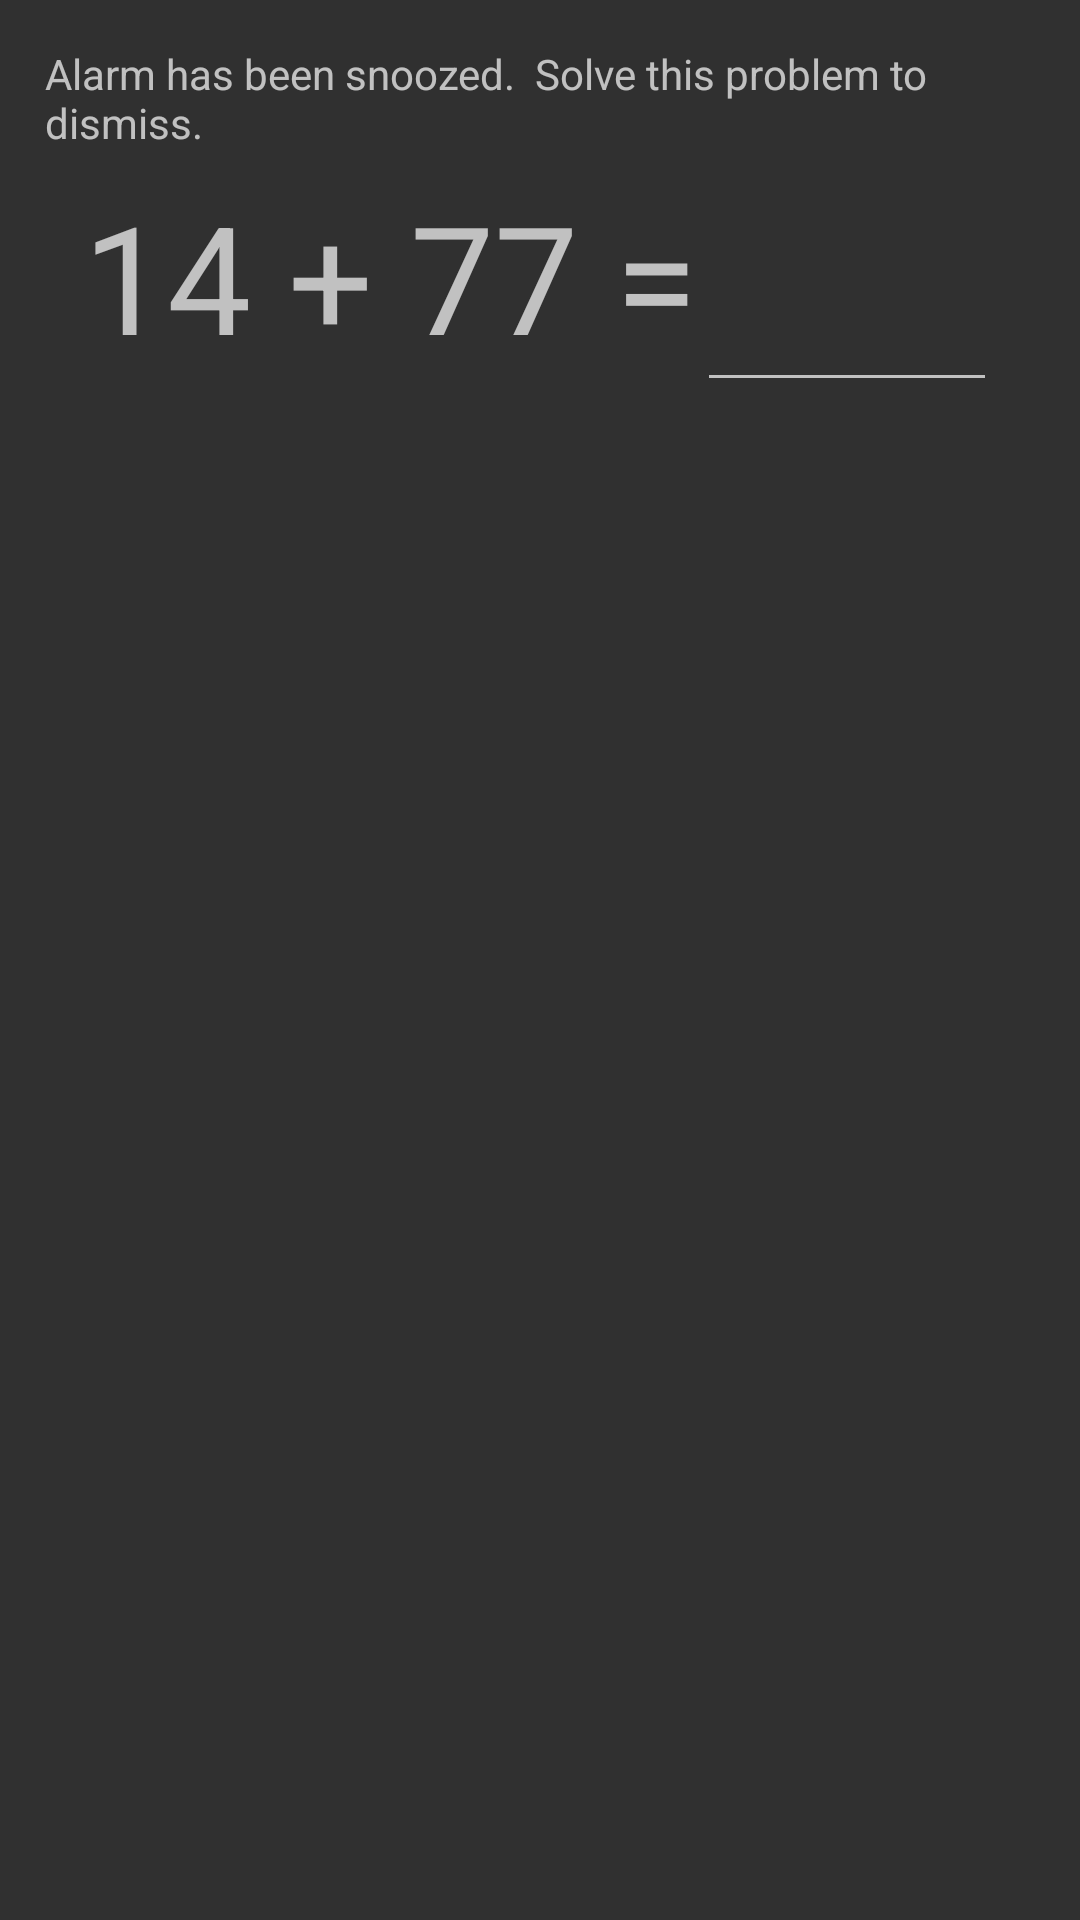

The Android layout XML behind this screen, and the referenced resources:
<!-- AndroidManifest.xml: application theme AppTheme -->
<!-- res/layout/fragment_dismiss.xml -->
<?xml version="1.0" encoding="utf-8"?>
<LinearLayout xmlns:android="http://schemas.android.com/apk/res/android" android:orientation="vertical" android:layout_width="wrap_content" android:layout_height="wrap_content" android:padding="15dp">
    <TextView android:layout_width="fill_parent" android:layout_height="wrap_content" android:text="Alarm has been snoozed.  Solve this problem to dismiss." />
    <LinearLayout android:layout_height="wrap_content" android:layout_width="fill_parent" android:gravity="center">
        <TextView android:id="@+id/equationText" android:layout_width="wrap_content" android:layout_height="wrap_content" android:text="14 + 77 =" android:textSize="50sp" />
        <EditText android:id="@+id/answerText" android:layout_height="wrap_content" android:layout_width="100sp" android:inputType="number" android:textSize="50sp" />
    </LinearLayout>
</LinearLayout>
<!-- resources referenced by this layout -->
<resources>
  <style name="AppTheme" parent="Theme.AppCompat">
          
      </style>
</resources>
